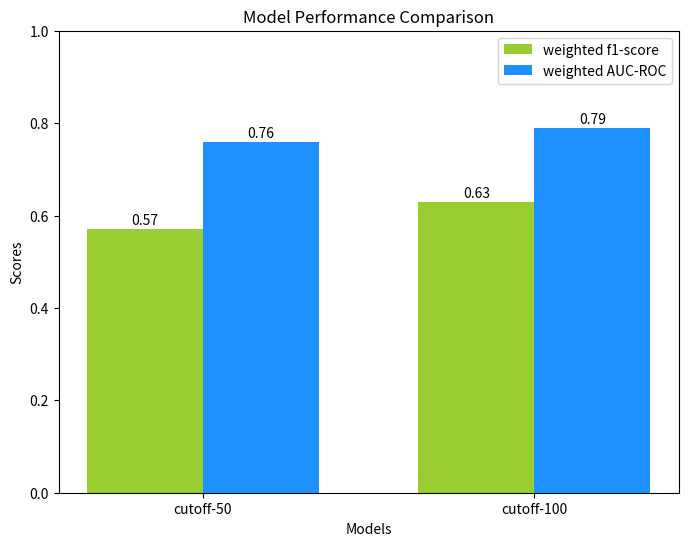

Write the Python code that produced this figure.
# -*- coding: utf-8 -*-
"""
Created on Mon Jan 22 14:43:46 2024

@author: user
"""

import matplotlib.pyplot as plt
import numpy as np

# 예제 데이터
models = ['cutoff-50', 'cutoff-100']
f1 = [0.57, 0.63]
auc_roc = [0.76, 0.79]

# 막대의 너비 및 위치 설정
bar_width = 0.35
index = np.arange(len(models))

# 막대 그래프 그리기
fig, ax = plt.subplots(figsize=(8, 6))
bar1 = plt.bar(index, f1, bar_width, label='weighted f1-score', color='yellowgreen')
bar2 = plt.bar(index + bar_width, auc_roc, bar_width, label='weighted AUC-ROC', color='dodgerblue')

# 그래프에 제목과 레이블 추가
plt.title('Model Performance Comparison')
plt.xlabel('Models')
plt.ylabel('Scores')
plt.xticks(index + bar_width / 2, models)

# 각 막대 위에 값 표시
for bar in bar1:
    yval = bar.get_height()
    plt.text(bar.get_x() + bar.get_width() / 2 , yval + 0.01, round(yval, 2), ha='center')
for bar in bar2:
    yval = bar.get_height()
    plt.text(bar.get_x() + bar.get_width() / 2 , yval + 0.01, round(yval, 2), ha='center')

# 범례 추가
plt.legend()

# 그래프 보여주기
plt.ylim(0, 1)
plt.show()